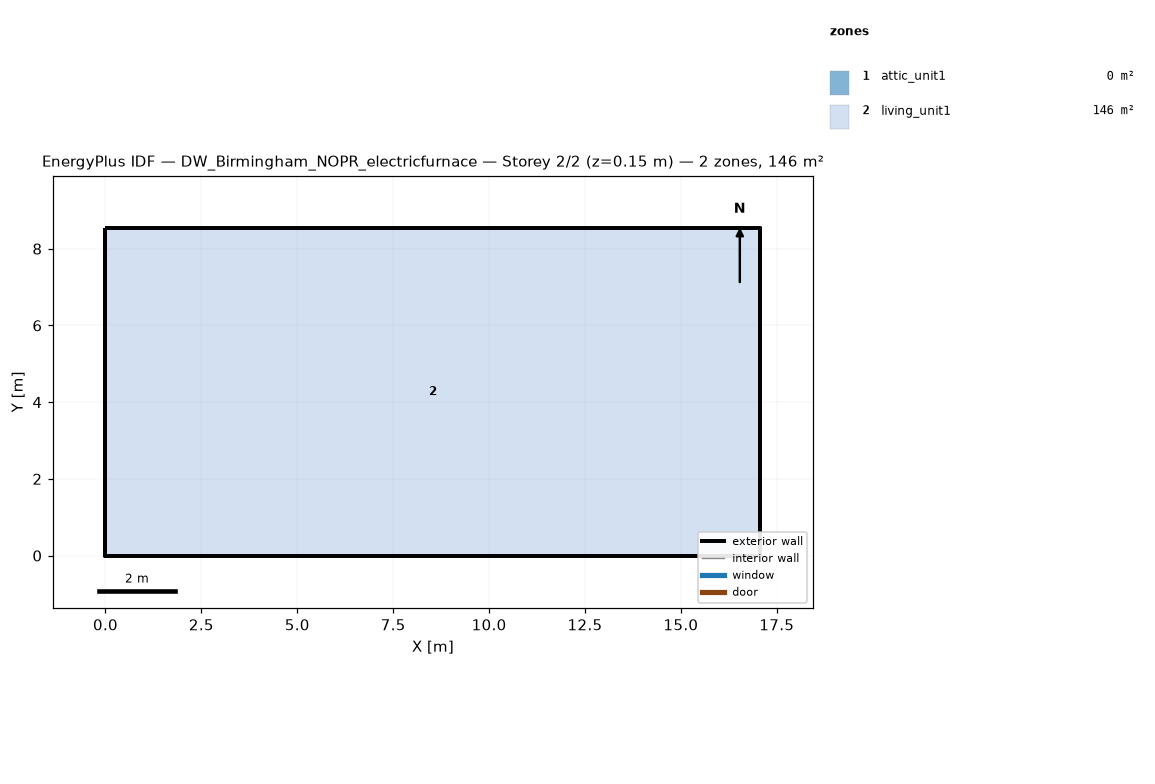
=== STOREY PLAN SPEC (per zone: floor XY polygon, exterior-wall plan segments, windows/doors) ===
zone 1: attic_unit1  (0.0 m²)
  exterior wall: (17.07, 0.00) – (17.07, 8.54) – (17.07, 4.27)  [12.8 m]
  exterior wall: (0.00, 8.54) – (0.00, 0.00) – (0.00, 4.27)  [12.8 m]
zone 2: living_unit1  (145.7 m²)
  floor: (0.00, 0.00) (0.00, 8.54) (17.07, 8.54) (17.07, 0.00)
  exterior wall: (0.00, 0.00) – (17.07, 0.00)  [17.1 m]
  exterior wall: (17.07, 0.00) – (17.07, 8.54)  [8.5 m]
  exterior wall: (17.07, 8.54) – (0.00, 8.54)  [17.1 m]
  exterior wall: (0.00, 8.54) – (0.00, 0.00)  [8.5 m]

=== DERIVED (storey summary) ===
Building: DW_Birmingham_NOPR_electricfurnace
Storey: 2 of 2  (floor level z = 0.15 m)
Storey gross floor area: 145.7 m²
Zones on this storey: 2
  - attic_unit1: floor 0.0 m²; exterior wall 25.6 m (5.7 m²); WWR 0.0%
  - living_unit1: floor 145.7 m²; exterior wall 51.2 m (117.1 m²); WWR 0.0%
Zone adjacency: (none detected)